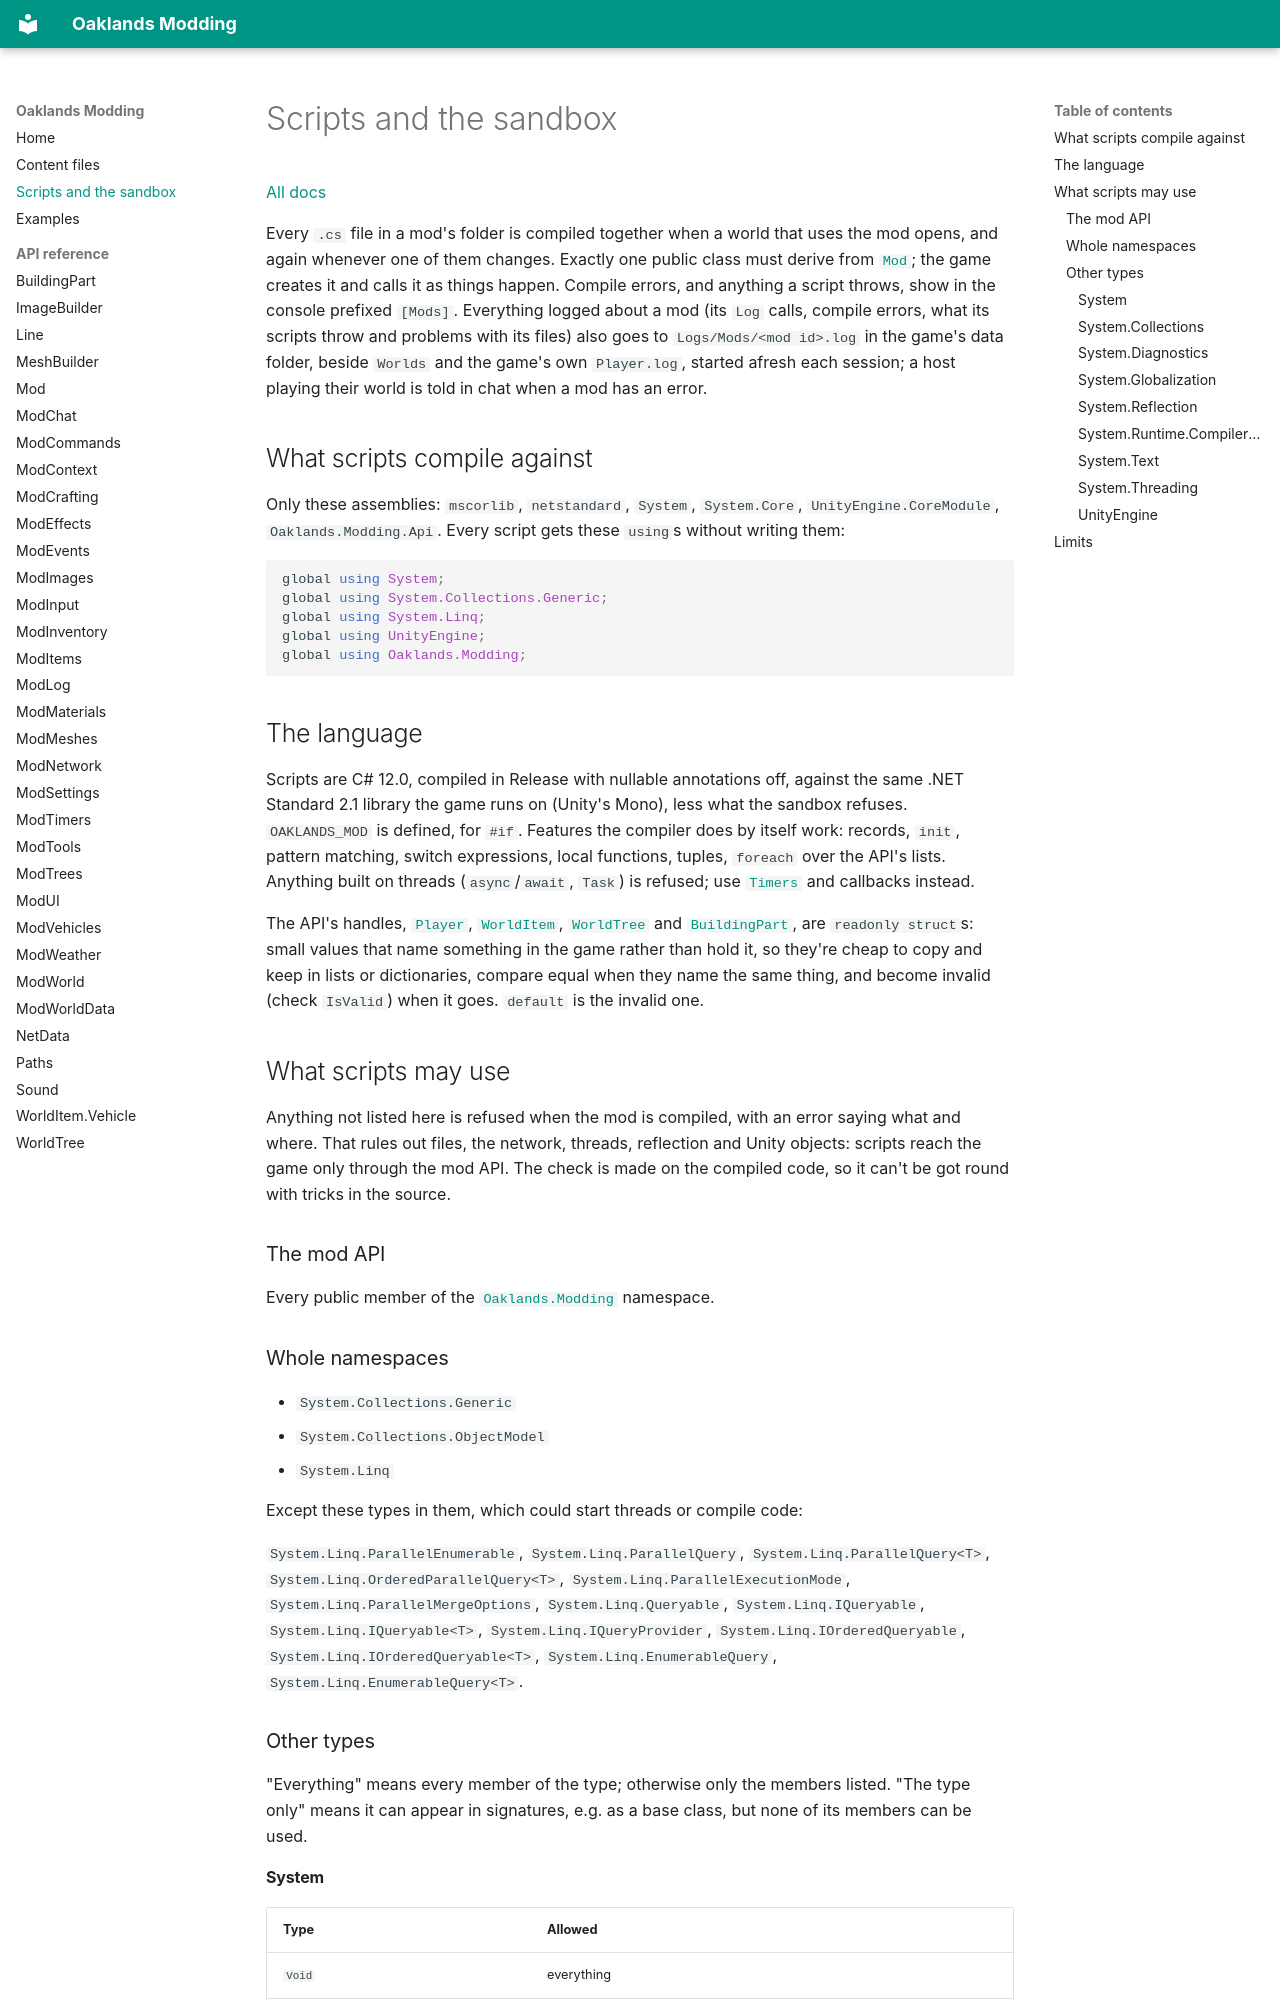

repository: typical-developers/oaklands-modding-docs · page: sandbox/index.html · generator: mkdocs

# Scripts and the sandbox

[All docs](index.md)

Every `.cs` file in a mod's folder is compiled together when a world that uses the mod opens, and again whenever one of them changes. Exactly one public class must derive from [`Mod`](api/Mod.md#mod); the game creates it and calls it as things happen. Compile errors, and anything a script throws, show in the console prefixed `[Mods]`. Everything logged about a mod (its `Log` calls, compile errors, what its scripts throw and problems with its files) also goes to `Logs/Mods/<mod id>.log` in the game's data folder, beside `Worlds` and the game's own `Player.log`, started afresh each session; a host playing their world is told in chat when a mod has an error.

## What scripts compile against

Only these assemblies: `mscorlib`, `netstandard`, `System`, `System.Core`, `UnityEngine.CoreModule`, `Oaklands.Modding.Api`. Every script gets these `using`s without writing them:

```csharp
global using System;
global using System.Collections.Generic;
global using System.Linq;
global using UnityEngine;
global using Oaklands.Modding;
```
